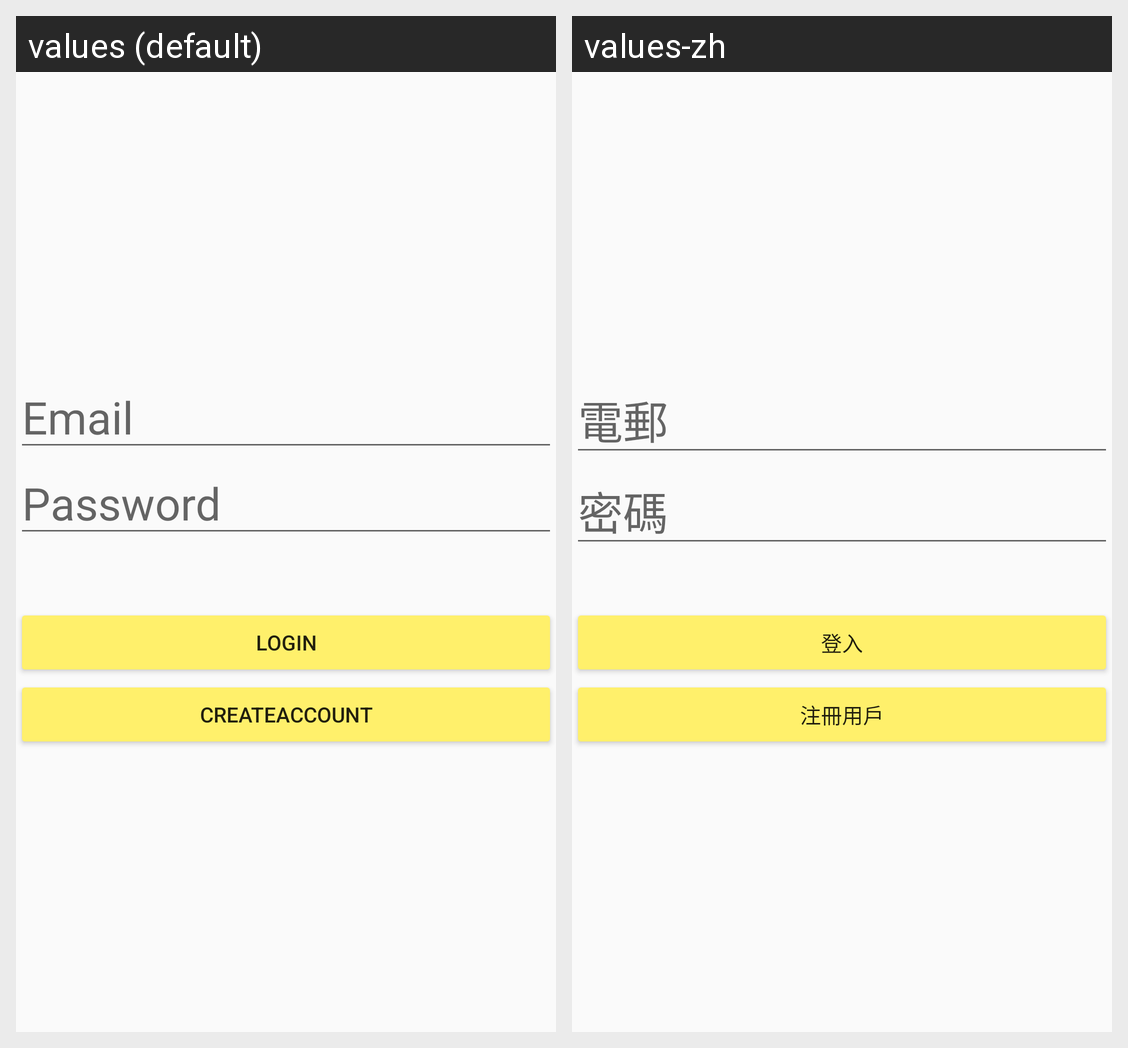

The Android screen above is rendered under two locales of the same app. Produce the string resources it draws, with the default and per-locale values.
Android screen res/layout/login.xml rendered under 2 locales, left to right: values (default), values-zh. Device: Nexus 5 (rendered at 1080×1920; each locale shown at half size, 540×960, under a caption strip naming it); theme AppTheme.
Strings drawn on this screen, with the default value and each locale's value (text and hints the layout hard-codes, and strings that could not be matched under every locale, appear in the picture but are not listed):

register_email
  values: Email
  values-zh: 電郵

register_password
  values: Password
  values-zh: 密碼

register_login
  values: Login
  values-zh: 登入

register_create
  values: CreateAccount
  values-zh: 注冊用戶
